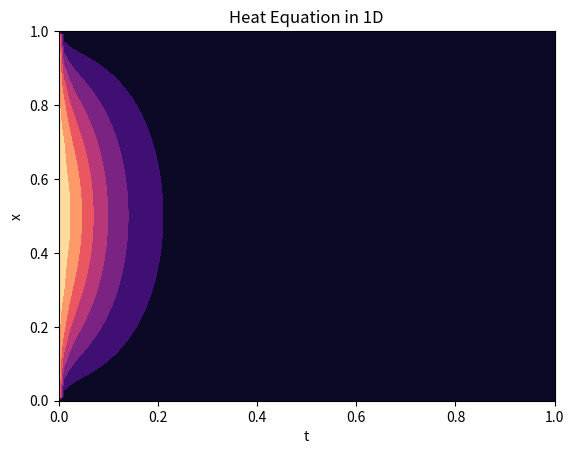
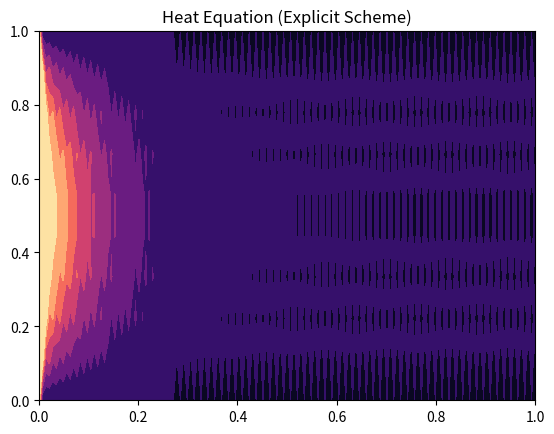
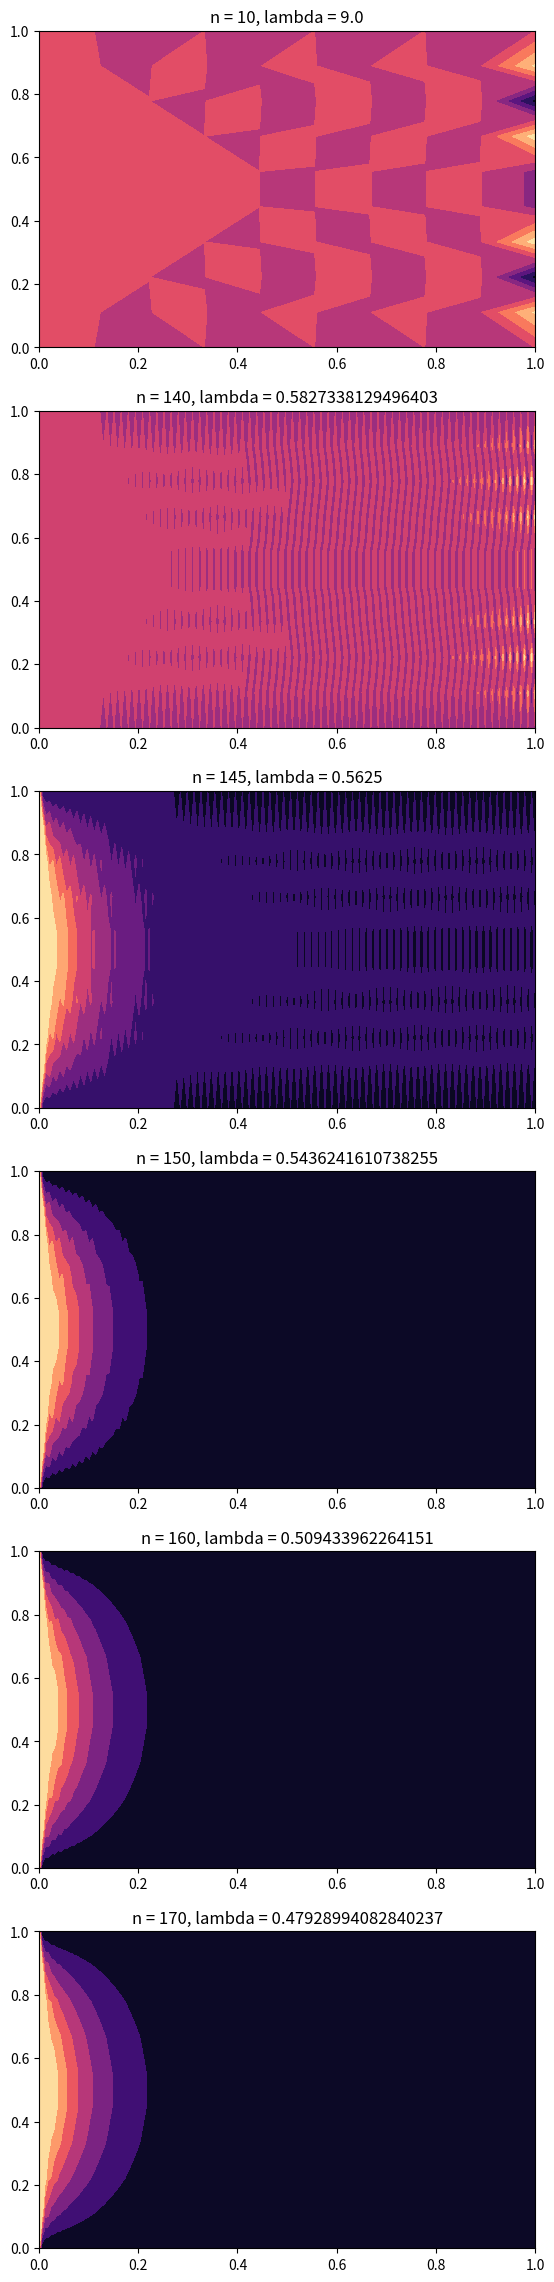

Source code (Python) for these figures, in order:
import matplotlib.pyplot as plt
from mpl_toolkits import mplot3d
import numpy as np

pi = np.pi
exp = np.exp
sin = np.sin

def heat_equation_terms(t, x, k):
    # returns the kth term in the series solution at time t and space x.
    return 2/((2*k-1)*pi)*exp(-(2*k-1)**2*pi**2*t)*sin((2*k-1)*pi*x)

def heat_equation_solve(t, x, N):
    # returns value of u at t, x with N terms in series.
    if isinstance(x, np.ndarray):
        return np.array([heat_equation_solve(t, _x, N) for _x in x])
    if isinstance(t, np.ndarray):
        return np.array([heat_equation_solve(_t, x, N) for _t in t])
    
    return sum(heat_equation_terms(t, x, k) for k in range(1, N+1))

n, m = 100, 100

tt = np.linspace(0, 1, n)
xx = np.linspace(0, 1, m)
T, X = np.meshgrid(tt, xx)
U = heat_equation_solve(tt, xx, 100)

fig = plt.figure()
ax = fig.add_subplot(111)
ax.contourf(T, X, U, cmap = 'magma')
ax.set_xlabel('t')
ax.set_ylabel('x')
ax.set_title('Heat Equation in 1D')
plt.show()

n, m = 145, 10

tt = np.linspace(0, 1, n)
xx = np.linspace(0, 1, m)
T, X = np.meshgrid(tt, xx)

t_min, t_max = tt[0], tt[n-1]
dt = (t_max - t_min) / (n - 1)

x_min, x_max = xx[0], xx[m-1]
dx = (x_max - x_min) / (m - 1)

# compute lambda.
lamb = dt/np.power(dx, 2)
print(lamb)

# empty solution array.
U = np.array([[.0 for _ in range(m)] for _ in range(n)])

for i in range(n):
    if i == 0:
        U[0] = np.array([1. for _ in range(m)])
        pass
    else:
        for j in range(m):
            if j == 0 or j == m - 1:
                U[i][j] = 0
                pass
            else:
                U[i][j] = lamb*U[i-1][j-1] + (1 - 2*lamb)*U[i-1][j] + lamb*U[i-1][j+1]
                pass
            pass
        pass
    pass

U = np.transpose(U)

fig = plt.figure()
ax = fig.add_subplot(111)
ax.contourf(T, X, U, cmap = 'magma')
ax.set_title('Heat Equation (Explicit Scheme)')
plt.show()

def heat_equation_explicit_scheme(tt, xx):
    n, m = len(tt), len(xx)
    t_min, t_max = tt[0], tt[n-1]
    x_min, x_max = xx[0], xx[m-1]
    dt, dx = (t_max - t_min)/(n-1), (x_max - x_min)/(m-1)
    
    lamb = dt/np.power(dx, 2)
    
    U = np.array([[0. for _ in range(m)] for _ in range(n)])
    for i in range(n):
        if i == 0:
            U[0] = np.array([1. for _ in range(m)])
            pass
        else:
            for j in range(m):
                if j == 0 or j == m-1:
                    U[i][j] = 0.
                    pass
                else:
                    U[i][j] = lamb*U[i-1][j-1] + (1 - 2*lamb)*U[i-1][j] + lamb*U[i-1][j+1]
                    pass
                pass
            pass
        pass
    return np.transpose(U), lamb

nn = [10, 140, 145, 150, 160, 170]

m = 10
xx = np.linspace(0, 1, m)

plt.subplots(len(nn), 1, figsize = (6.4, 4.8*len(nn)))

for i, n in enumerate(nn):
    tt = np.linspace(0, 1, n)
    solution, lamb = heat_equation_explicit_scheme(tt, xx)
    T, X = np.meshgrid(tt, xx)
    
    plt.subplot(len(nn), 1, i+1)
    plt.contourf(T, X, solution, cmap = 'magma')
    plt.title('n = {}, lambda = {}'.format(n, lamb))
    pass
plt.show()

